The GitHub repository duongvan17/lalua contains a labelled image folder "final" with 3 categories: bacterial leaf blight, brown spot, leaf blast. Examples follow, each with its label.

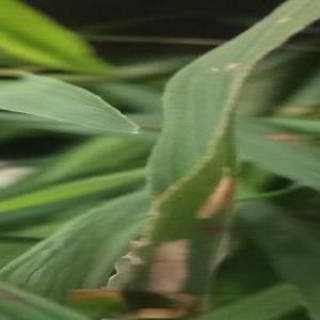
Label: leaf blast

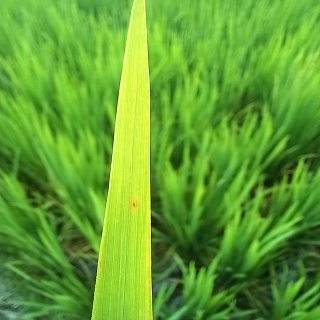
Label: brown spot

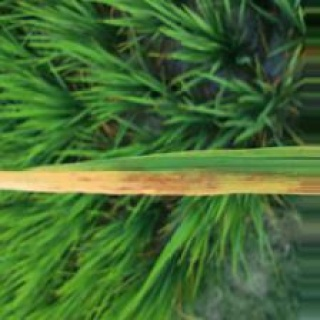
Label: bacterial leaf blight

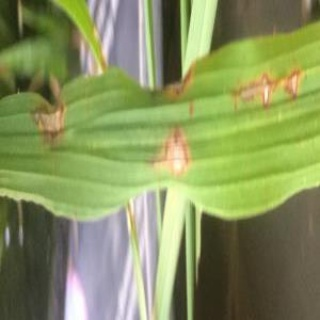
Label: leaf blast

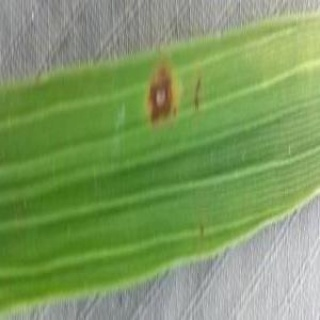
Label: brown spot

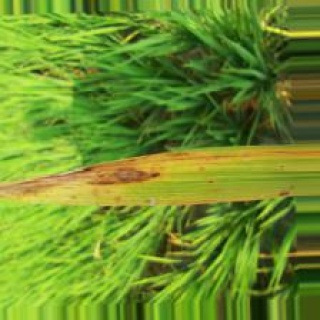
Label: bacterial leaf blight
